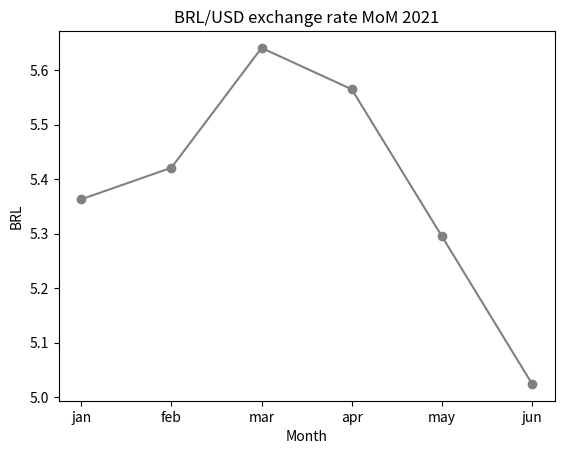

This figure's Python source:
from matplotlib import pyplot as plt

month = ['jan', 'feb', 'mar', 'apr', 'may', 'jun']

exchange_rate = [5.363, 5.421, 5.641, 5.565, 5.295, 5.024]

plt.plot(month, exchange_rate, color='grey', marker='o', linestyle='solid')

plt.title("BRL/USD exchange rate MoM 2021")

plt.ylabel("BRL")
plt.xlabel("Month")

plt.show()